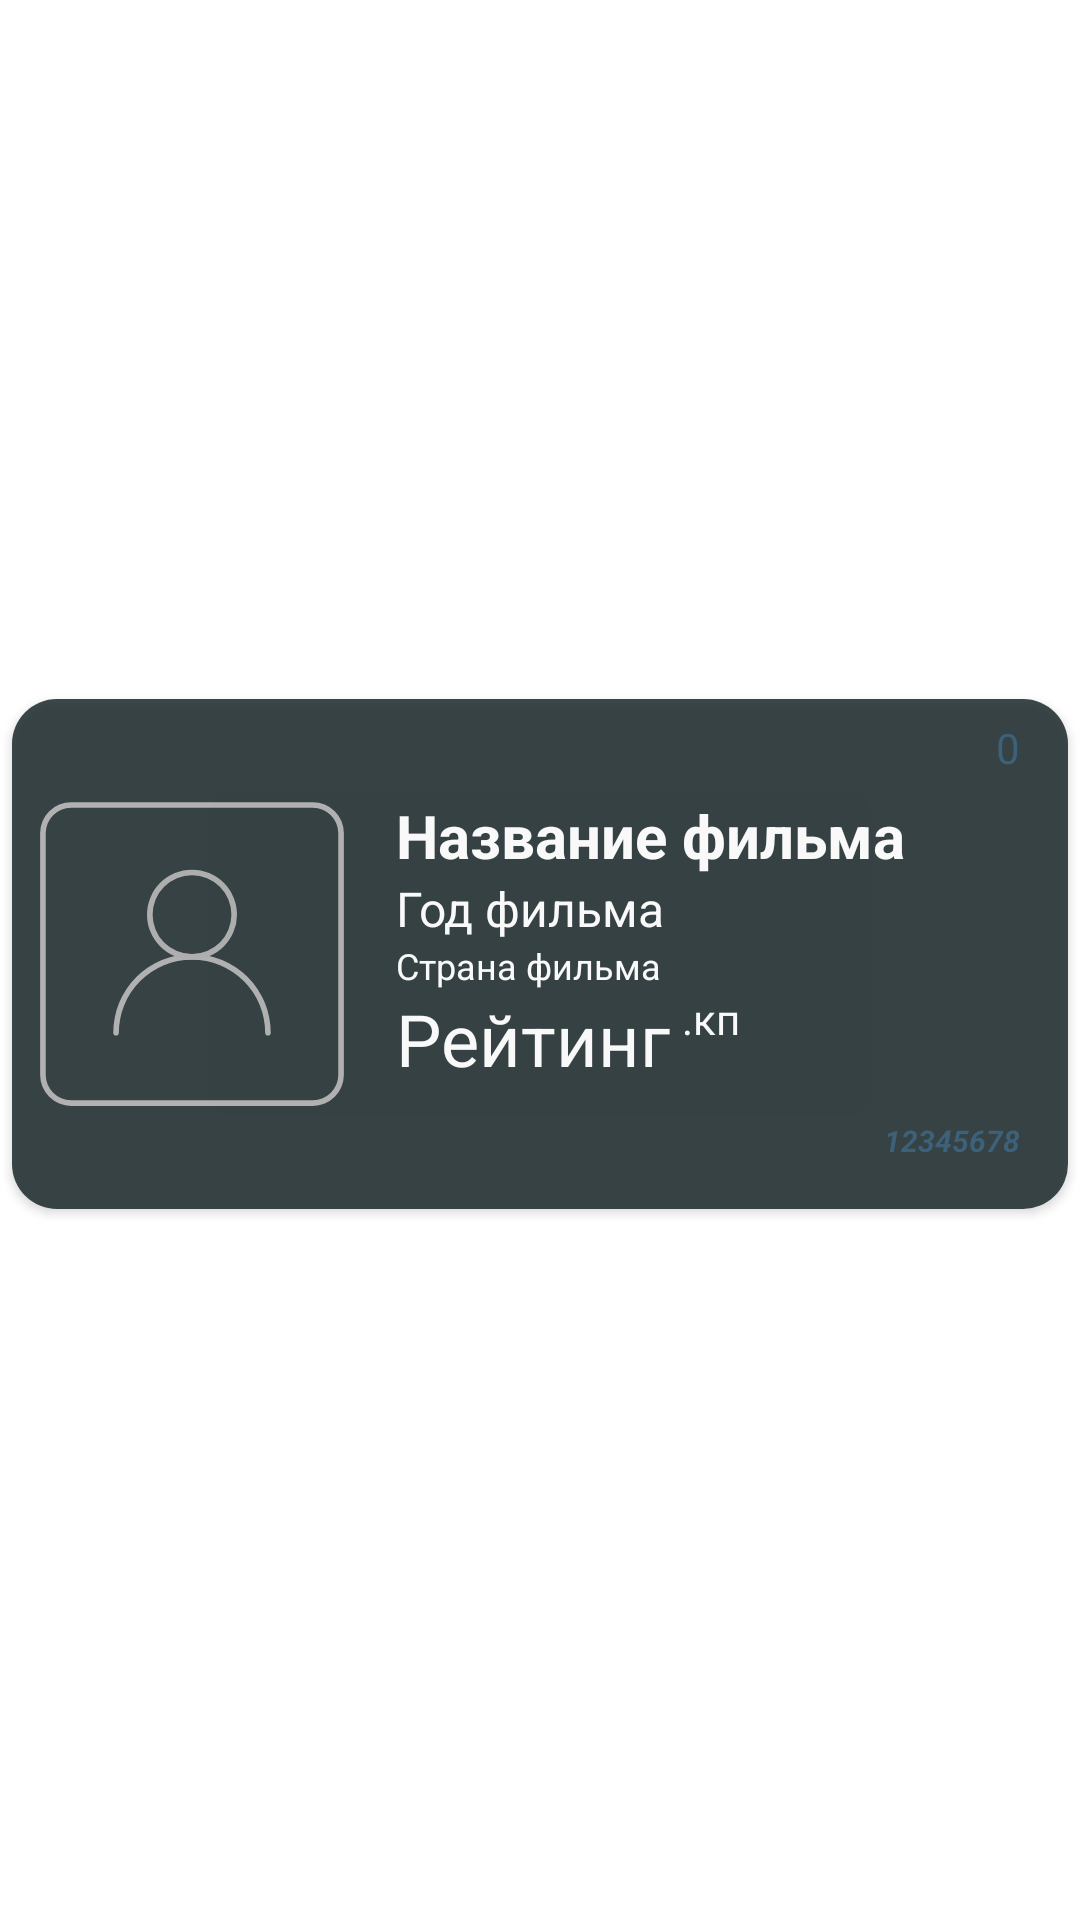

Layout XML and referenced resources for this Android screen:
<!-- AndroidManifest.xml: application theme Theme.Filmolik -->
<!-- res/layout/rv_home.xml -->
<?xml version="1.0" encoding="utf-8"?>
<androidx.constraintlayout.widget.ConstraintLayout xmlns:android="http://schemas.android.com/apk/res/android"
    xmlns:app="http://schemas.android.com/apk/res-auto"
    xmlns:tools="http://schemas.android.com/tools"
    android:layout_width="match_parent"
    android:layout_height="wrap_content">

    <androidx.cardview.widget.CardView
        android:layout_width="match_parent"
        android:layout_height="wrap_content"
        android:layout_marginStart="4dp"
        android:layout_marginEnd="4dp"
        android:layout_marginBottom="4dp"
        android:alpha="0.87"
        app:cardCornerRadius="15dp"
        app:layout_constraintBottom_toBottomOf="parent"
        app:layout_constraintEnd_toEndOf="parent"
        app:layout_constraintStart_toStartOf="parent"
        app:layout_constraintTop_toTopOf="parent">

        <androidx.constraintlayout.widget.ConstraintLayout
            android:layout_width="match_parent"
            android:layout_height="170dp"
            android:background="@color/background_rv_home">

            <TextView
                android:id="@+id/nameRu_textView"
                android:layout_width="0dp"
                android:layout_height="wrap_content"
                android:layout_marginStart="8dp"
                android:layout_marginTop="32dp"
                android:singleLine="true"
                android:text="Название фильма"
                android:textColor="@color/textWhite"
                android:textSize="20sp"
                android:textStyle="bold"
                app:layout_constraintEnd_toEndOf="parent"
                app:layout_constraintStart_toEndOf="@+id/previewPoster_imageView"
                app:layout_constraintTop_toTopOf="parent" />

            <TextView
                android:id="@+id/idFilm_textView"
                android:layout_width="wrap_content"
                android:layout_height="wrap_content"
                android:layout_marginEnd="16dp"
                android:layout_marginBottom="16dp"
                android:text="12345678"
                android:textColor="@color/textID"
                android:textSize="10sp"
                android:textStyle="bold|italic"
                app:layout_constraintBottom_toBottomOf="parent"
                app:layout_constraintEnd_toEndOf="parent" />

            <TextView
                android:id="@+id/yearFilm_textView"
                android:layout_width="0dp"
                android:layout_height="wrap_content"
                android:text="Год фильма"
                android:textColor="@color/textWhite"
                android:textSize="16sp"
                app:layout_constraintEnd_toEndOf="@+id/nameRu_textView"
                app:layout_constraintStart_toStartOf="@+id/nameRu_textView"
                app:layout_constraintTop_toBottomOf="@+id/nameRu_textView" />

            <TextView
                android:id="@+id/countryFilm_textView"
                android:layout_width="0dp"
                android:layout_height="wrap_content"
                android:text="Страна фильма"
                android:textColor="@color/textWhite"
                android:textSize="12sp"
                app:layout_constraintEnd_toEndOf="@+id/yearFilm_textView"
                app:layout_constraintStart_toStartOf="@+id/yearFilm_textView"
                app:layout_constraintTop_toBottomOf="@+id/yearFilm_textView" />

            <TextView
                android:id="@+id/ratingFilm_textView"
                android:layout_width="wrap_content"
                android:layout_height="wrap_content"
                android:text="Рейтинг"
                android:textColor="@color/textWhite"
                android:textSize="24sp"
                app:layout_constraintStart_toStartOf="@+id/countryFilm_textView"
                app:layout_constraintTop_toBottomOf="@+id/countryFilm_textView" />

            <ImageView
                android:id="@+id/previewPoster_imageView"
                android:layout_width="120dp"
                android:layout_height="0dp"
                app:layout_constraintBottom_toBottomOf="parent"
                app:layout_constraintStart_toStartOf="parent"
                app:layout_constraintTop_toTopOf="parent"
                app:srcCompat="@drawable/avatar" />

            <TextView
                android:id="@+id/textView"
                android:layout_width="0dp"
                android:layout_height="0dp"
                android:layout_marginStart="4dp"
                android:text=".кп"
                android:textColor="@color/textWhite"
                app:layout_constraintBottom_toBottomOf="@+id/ratingFilm_textView"
                app:layout_constraintEnd_toEndOf="@+id/countryFilm_textView"
                app:layout_constraintStart_toEndOf="@+id/ratingFilm_textView"
                app:layout_constraintTop_toTopOf="@+id/ratingFilm_textView" />

            <TextView
                android:id="@+id/numberItems"
                android:layout_width="0dp"
                android:layout_height="wrap_content"
                android:layout_marginEnd="16dp"
                android:text="0"
                android:textAlignment="textEnd"
                android:textColor="@color/textID"
                app:layout_constraintBottom_toTopOf="@+id/nameRu_textView"
                app:layout_constraintEnd_toEndOf="parent"
                app:layout_constraintHorizontal_bias="0.52"
                app:layout_constraintStart_toStartOf="@+id/nameRu_textView"
                app:layout_constraintTop_toTopOf="parent" />

        </androidx.constraintlayout.widget.ConstraintLayout>
    </androidx.cardview.widget.CardView>

</androidx.constraintlayout.widget.ConstraintLayout>
<!-- resources referenced by this layout -->
<resources>
  <color name="background_rv_home">#1D2B2E</color>
  <color name="textID">#264F6A</color>
  <color name="textWhite">#FFFFFF</color>
  <!-- drawable avatar (drawable) -->
  <vector xmlns:android="http://schemas.android.com/apk/res/android"
      android:width="128dp"
      android:height="128dp"
      android:viewportWidth="128"
      android:viewportHeight="128">
    <path
        android:pathData="m91,93a1,1 0,0 1,-1 -1,26 26,0 0,0 -52,0 1,1 0,0 1,-2 0,28 28,0 0,1 56,0 1,1 0,0 1,-1 1z"
        android:fillColor="#ABABAB"/>
    <path
        android:pathData="m64,66a16,16 0,1 1,16 -16,16.02 16.02,0 0,1 -16,16zM64,36a14,14 0,1 0,14 14,14.02 14.02,0 0,0 -14,-14z"
        android:fillColor="#A8A8A8"/>
    <path
        android:pathData="m107,118h-86a11.01,11.01 0,0 1,-11 -11v-86a11.01,11.01 0,0 1,11 -11h86a11.01,11.01 0,0 1,11 11v86a11.01,11.01 0,0 1,-11 11zM21,12a9.01,9.01 0,0 0,-9 9v86a9.01,9.01 0,0 0,9 9h86a9.01,9.01 0,0 0,9 -9v-86a9.01,9.01 0,0 0,-9 -9z"
        android:fillColor="#ABABAB"/>
  </vector>
  <style name="Theme.Filmolik" parent="Theme.MaterialComponents.DayNight.DarkActionBar">
          
          <item name="colorPrimary">@color/background_rv_home</item>
          <item name="colorPrimaryVariant">#172123</item>
          <item name="colorOnPrimary">@color/textWhite</item>
          
          <item name="colorSecondary">@color/teal_200</item>
          <item name="colorSecondaryVariant">@color/teal_700</item>
          <item name="colorOnSecondary">#252525</item>
          
          <item name="android:statusBarColor">?attr/colorPrimaryVariant</item>
          
          <item name="bottomNavigationStyle">@style/BottomNavigationViewStyle</item>
      </style>
  <color name="teal_200">#FF03DAC5</color>
  <color name="teal_700">#FF018786</color>
  <style name="BottomNavigationViewStyle" parent="Widget.MaterialComponents.BottomNavigationView.Colored">
          <item name="android:background">#222222</item>
          <item name="itemTextColor">#CDCDCD</item>
          <item name="itemIconTint">#939393</item>
      </style>
</resources>
